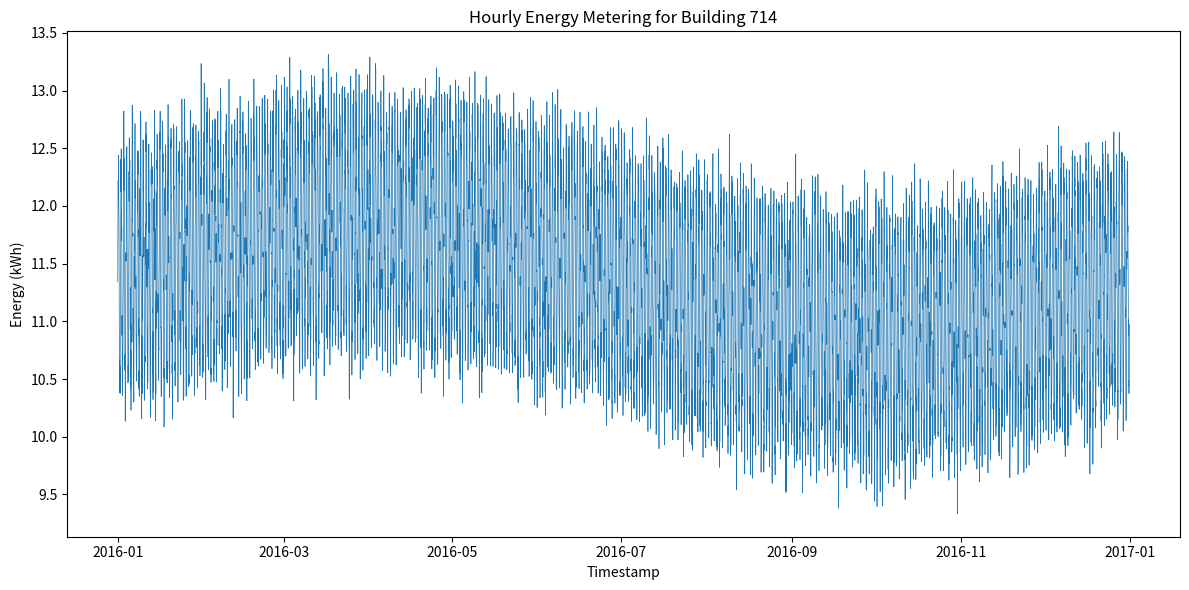

This figure's Python source:
import csv
import math
import os
import random
from datetime import datetime, timedelta

import matplotlib.pyplot as plt


def generate_energy_data(start_year: int, building_id: int, min_val: float, max_val: float):
    random.seed(42)

    # Determine if leap year
    is_leap = (start_year % 4 == 0 and (start_year % 100 != 0 or start_year % 400 == 0))
    days_in_year = 366 if is_leap else 365
    total_hours = days_in_year * 24

    start_time = datetime(start_year, 1, 1, 0, 0)
    timestamps = []
    values = []

    base = (min_val + max_val) / 2  # midpoint
    daily_amp = 1.0  # amplitude for daily cycle
    seasonal_amp = 0.5  # amplitude for yearly cycle
    noise_std = 0.2  # standard deviation of noise

    for hour_offset in range(total_hours):
        ts = start_time + timedelta(hours=hour_offset)
        hour_of_day = ts.hour
        day_of_year = ts.timetuple().tm_yday

        # Daily variation: sine wave over 24 hours
        daily = daily_amp * math.sin(2 * math.pi * hour_of_day / 24)

        # Seasonal variation: sine wave over the year
        seasonal = seasonal_amp * math.sin(2 * math.pi * day_of_year / days_in_year)

        # Random noise
        noise = random.gauss(0, noise_std)

        value = base + daily + seasonal + noise
        # Clip to min/max
        value = max(min_val, min(max_val, value))
        value = round(value, 4)

        timestamps.append(ts.strftime('%Y-%m-%dT%H:%M'))
        values.append(value)

    return timestamps, values


def save_csv(timestamps, values, building_id: int):
    output_dir = 'generated_data'
    os.makedirs(output_dir, exist_ok=True)
    csv_path = os.path.join(output_dir, f'{building_id}.csv')

    with open(csv_path, 'w', newline='') as csvfile:
        writer = csv.writer(csvfile)
        writer.writerow(['timestamp', 'value'])
        for ts, val in zip(timestamps, values):
            writer.writerow([ts, val])


def plot_data(timestamps, values, building_id: int):
    output_dir = 'generated_plots'
    os.makedirs(output_dir, exist_ok=True)
    png_path = os.path.join(output_dir, f'{building_id}.png')

    # Convert timestamps to datetime objects for plotting
    times = [datetime.strptime(ts, '%Y-%m-%dT%H:%M') for ts in timestamps]

    plt.figure(figsize=(12, 6))
    plt.plot(times, values, linewidth=0.5)
    plt.title(f'Hourly Energy Metering for Building {building_id}')
    plt.xlabel('Timestamp')
    plt.ylabel('Energy (kWh)')
    plt.tight_layout()
    plt.savefig(png_path, dpi=300)
    plt.close()


def main():
    building_id = 714
    min_val = 9.239968800803936
    max_val = 13.487966826904179

    timestamps, values = generate_energy_data(2016, building_id, min_val, max_val)
    save_csv(timestamps, values, building_id)
    plot_data(timestamps, values, building_id)


if __name__ == "__main__":
    main()
